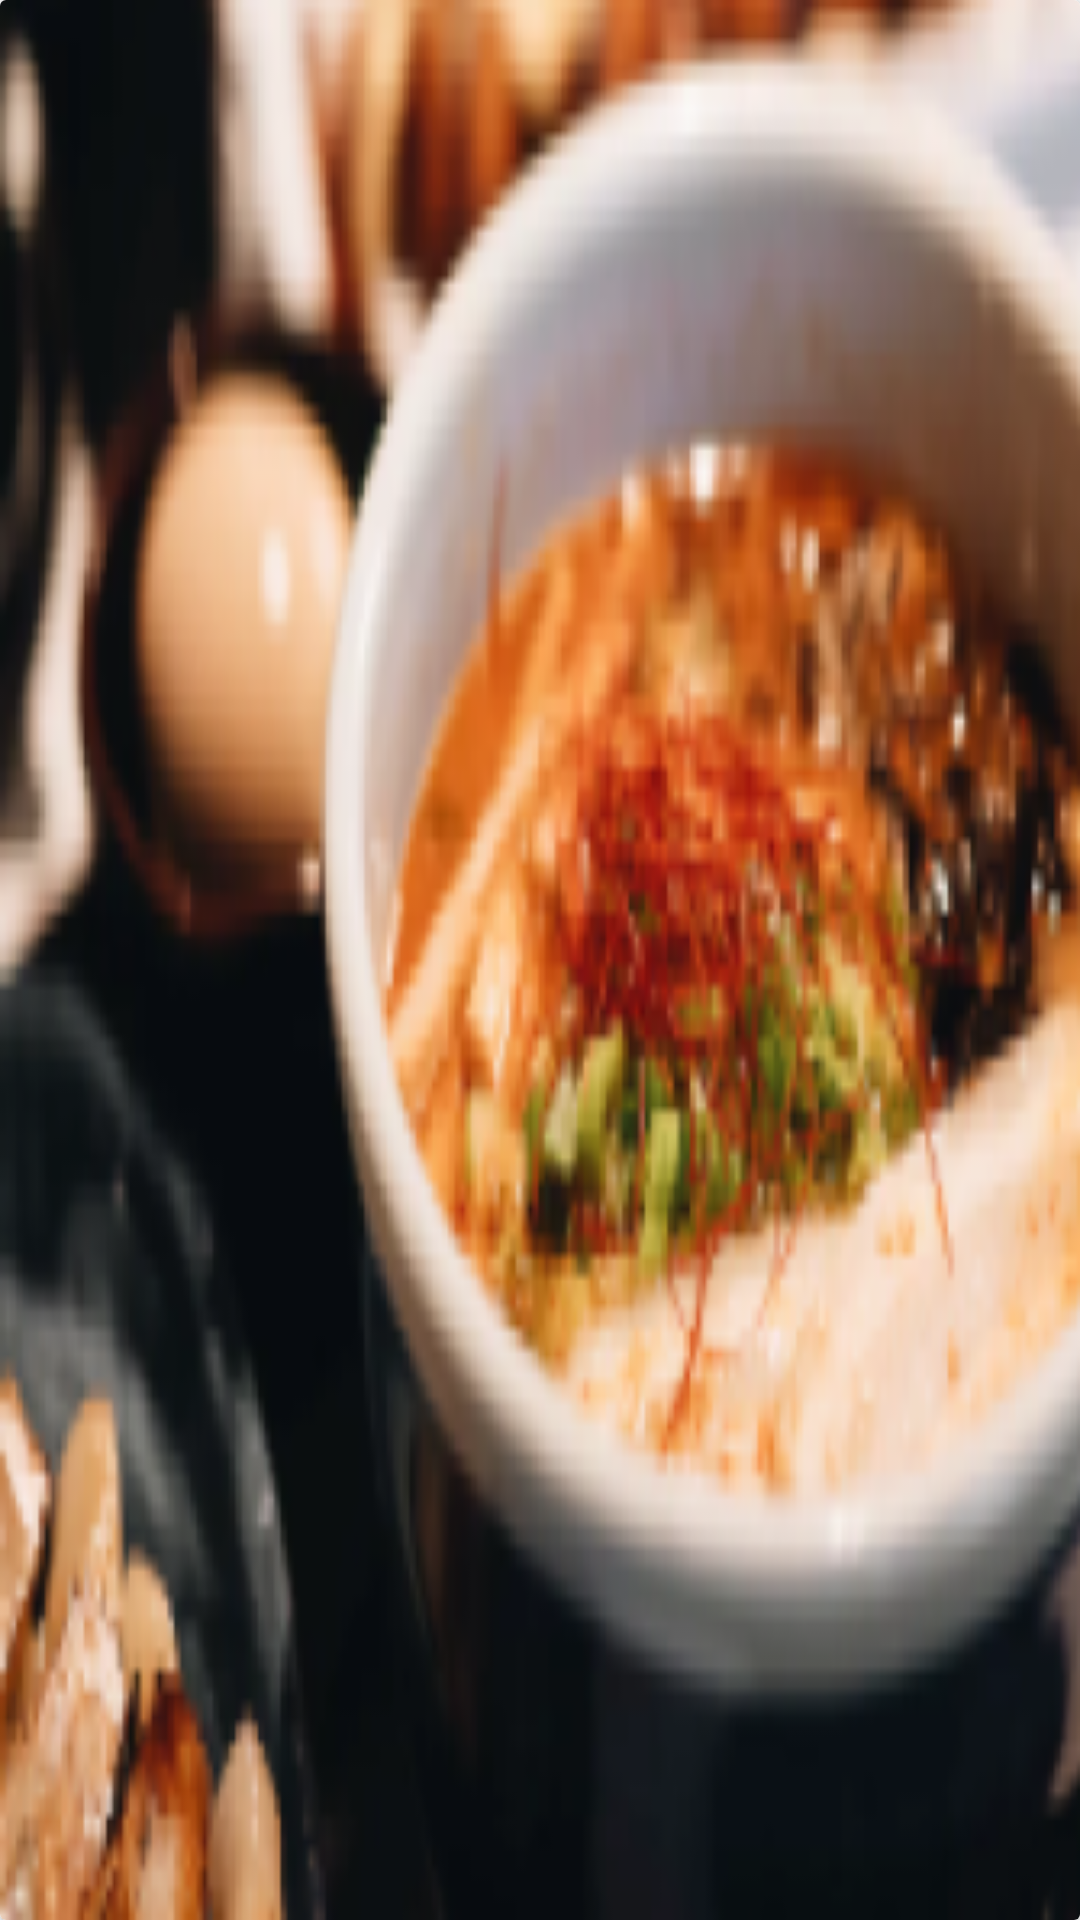

The Android layout XML behind this screen, and the referenced resources:
<!-- AndroidManifest.xml: application theme Theme.TamangFoodServiceTest -->
<!-- res/layout/slide_item_homepage_container.xml -->
<?xml version="1.0" encoding="utf-8"?>
<androidx.cardview.widget.CardView xmlns:android="http://schemas.android.com/apk/res/android"
    xmlns:cardView="http://schemas.android.com/tools"
    android:layout_width="match_parent"
    android:layout_height="match_parent"
    xmlns:app="http://schemas.android.com/apk/res-auto"
    cardView:cardCornerRadius="10dp"
    cardView:cardElevation="8dp">

    <androidx.appcompat.widget.AppCompatImageView
        android:id="@+id/iv_slider_homepage"
        android:layout_width="match_parent"
        android:layout_height="match_parent"
        android:scaleType="fitXY"
        app:srcCompat="@drawable/homepage_image" />

</androidx.cardview.widget.CardView>
<!-- resources referenced by this layout -->
<resources>
  <!-- drawable homepage_image: png bitmap (drawable, 99101 bytes) -->
  <style name="Theme.TamangFoodServiceTest" parent="Theme.MaterialComponents.DayNight.NoActionBar">
          
          <item name="colorPrimary">@color/DarkOrange</item>
          <item name="colorPrimaryVariant">@color/purple_700</item>
          <item name="colorOnPrimary">@color/white</item>
          
          <item name="colorSecondary">@color/teal_200</item>
          <item name="colorSecondaryVariant">@color/teal_700</item>
          <item name="colorOnSecondary">@color/Black</item>
  
          
          <item name="android:windowLightStatusBar">true</item>
          <item name="android:statusBarColor">@color/trans</item>
          
  
          
      </style>
  <color name="DarkOrange">#FF8C00</color>
  <color name="purple_700">#FF3700B3</color>
  <color name="white">#FFFFFFFF</color>
  <color name="teal_200">#FF03DAC5</color>
  <color name="teal_700">#FF018786</color>
  <color name="Black">#000000</color>
  <color name="trans">#00000000 </color>
</resources>
